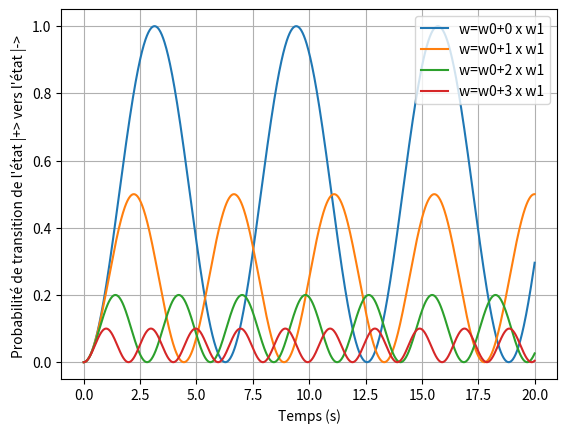

Generate this figure with matplotlib:
# -*- coding: utf-8 -*-
"""
Created on Sun May 27 17:59:17 2018

@author: User
"""
'''OSCILLATIONS DE RABI'''

import numpy as np
import matplotlib.pyplot as plt

def Rabi(delta_w,w1,t):
    '''Calcule la probabilité de transition dans le cadre de l'expérience de Rabi'''
    Omega=np.sqrt(delta_w**2+w1**2)
    return (w1/Omega)**2*np.sin(Omega*t/2)**2

w1=1
delta_w=np.linspace(0,3,4)*w1

t=np.linspace(0,20,1000)
for k in range(len(delta_w)):
    plt.plot(t,Rabi(delta_w[k],w1,t),label="w=w0+{0} x w1".format(int(delta_w[k])))
    
plt.xlabel('Temps (s)')
plt.ylabel('Probabilité de transition de l\'état |+> vers l\'état |-> ')
plt.grid()
plt.legend()
plt.show()